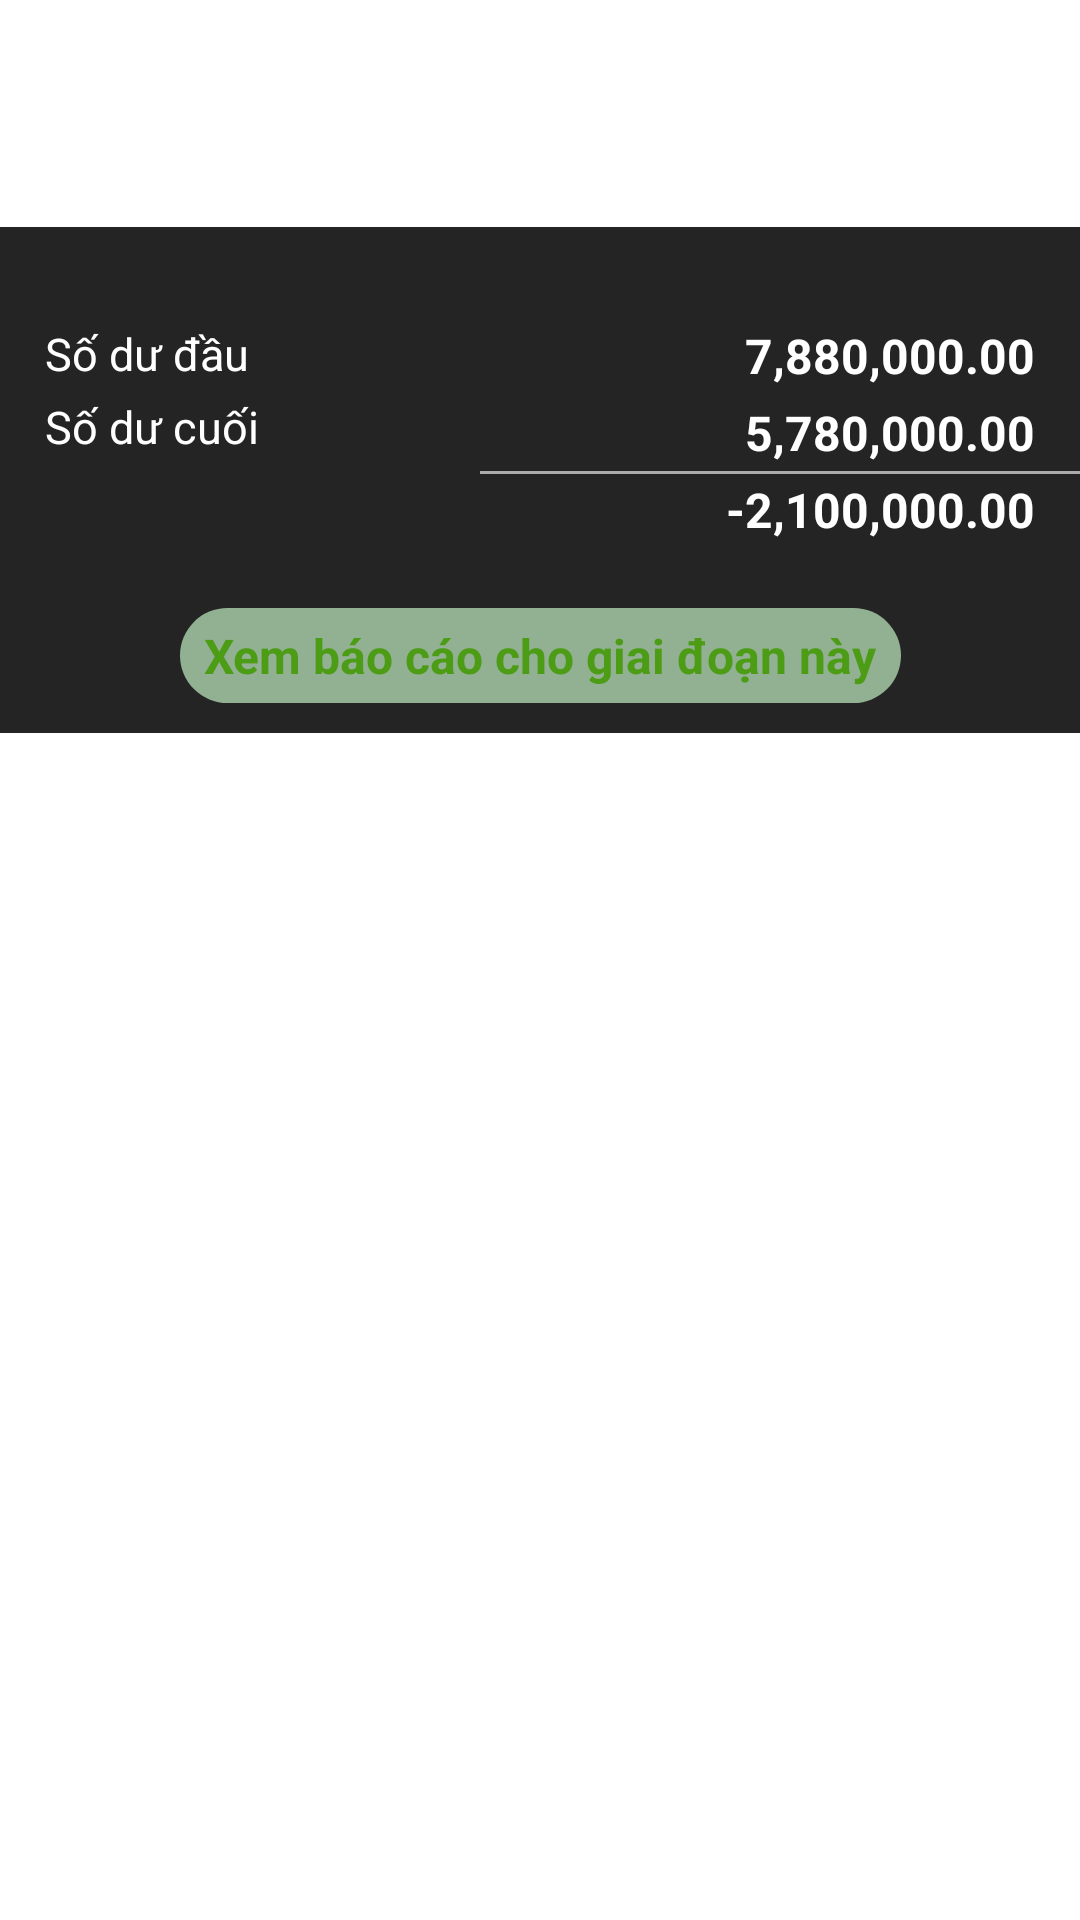

This screen was rendered from an Android layout file. Write that file and the resources it references.
<!-- AndroidManifest.xml: application theme Theme.MoneyLoverApp -->
<!-- res/layout/fragment_transaction.xml -->
<?xml version="1.0" encoding="utf-8"?>
<androidx.constraintlayout.widget.ConstraintLayout xmlns:android="http://schemas.android.com/apk/res/android"
    xmlns:tools="http://schemas.android.com/tools"
    android:layout_width="match_parent"
    android:layout_height="wrap_content"
    xmlns:app="http://schemas.android.com/apk/res-auto"
    tools:context=".fragments.TransactionFragment">

    <TextView
        android:layout_width="0dp"
        android:layout_height="0dp"
        app:layout_constraintTop_toTopOf="parent"
        app:layout_constraintLeft_toLeftOf="parent"
        android:text="1"
        android:id="@+id/wallet_id"/>

    <TextView
        android:id="@+id/acc_balance_title"
        android:layout_width="match_parent"
        android:layout_height="wrap_content"
        android:text="Số dư"
        android:textSize="12sp"
        android:textColor="@color/white"
        android:gravity="center"
        android:paddingTop="2dp"
        android:paddingBottom="2dp"
        app:layout_constraintTop_toTopOf="parent"/>

    <TextView
        android:id="@+id/acc_balance"
        android:layout_width="match_parent"
        android:layout_height="wrap_content"
        android:text="5,780,000.00 VND"
        android:textSize="15sp"
        android:textColor="@color/white"
        android:textStyle="bold"
        android:gravity="center"
        app:layout_constraintTop_toBottomOf="@+id/acc_balance_title"/>


    <LinearLayout
        android:id="@+id/choose_wallet_button"
        android:layout_width="wrap_content"
        android:layout_height="wrap_content"
        android:orientation="horizontal"
        android:paddingLeft="3dp"
        android:paddingTop="5dp"
        android:paddingRight="3dp"
        android:paddingBottom="5dp"
        app:layout_constraintEnd_toEndOf="parent"
        app:layout_constraintStart_toStartOf="parent"
        app:layout_constraintTop_toBottomOf="@+id/acc_balance">

        <ImageView
            android:layout_width="20dp"
            android:layout_height="20dp"
            android:layout_marginEnd="5dp"
            android:src="@drawable/wallet_icon"
            android:contentDescription="@string/icon_content_description" />

        <TextView
            android:id="@+id/wallet_acc_name"
            android:layout_width="wrap_content"
            android:layout_height="match_parent"
            android:text="Tiền lương"
            android:textColor="@color/white"
            android:textSize="15sp"
            android:textStyle="bold" />

        <ImageView
            android:layout_width="20dp"
            android:layout_height="20dp"
            android:contentDescription="@string/icon_content_description"
            android:src="@drawable/baseline_arrow_drop_down_24" />

    </LinearLayout>


    <androidx.recyclerview.widget.RecyclerView
        android:id="@+id/month_picker"
        android:layout_width="match_parent"
        android:layout_height="wrap_content"
        android:layout_marginTop="5dp"
        android:paddingTop="10dp"
        android:paddingBottom="10dp"
        android:background="@color/black_frame"
        app:layout_constraintTop_toBottomOf="@+id/choose_wallet_button"/>


    <androidx.constraintlayout.widget.ConstraintLayout
        android:id="@+id/current_phase_overview_report"
        android:layout_width="match_parent"
        android:layout_height="wrap_content"
        android:paddingTop="10dp"
        android:paddingBottom="10dp"
        android:background="@color/black_frame"
        app:layout_constraintTop_toBottomOf="@+id/month_picker">

        <TextView
            android:id="@+id/start_balance_title"
            android:layout_width="wrap_content"
            android:layout_height="wrap_content"
            app:layout_constraintLeft_toLeftOf="parent"
            app:layout_constraintTop_toTopOf="parent"
            android:paddingLeft="15dp"
            android:paddingTop="2dp"
            android:paddingBottom="2dp"
            android:text="Số dư đầu"
            android:textSize="15sp"
            android:textColor="@color/white"/>

        <TextView
            android:id="@+id/start_balance"
            android:layout_width="wrap_content"
            android:layout_height="wrap_content"
            app:layout_constraintRight_toRightOf="parent"
            app:layout_constraintTop_toTopOf="parent"
            android:paddingTop="2dp"
            android:paddingBottom="2dp"
            android:paddingRight="15dp"
            android:text="7,880,000.00"
            android:textSize="16sp"
            android:textColor="@color/white"
            android:textStyle="bold"/>

        <TextView
            android:layout_width="wrap_content"
            android:layout_height="wrap_content"
            android:text="Số dư cuối"
            android:paddingTop="2dp"
            android:paddingBottom="2dp"
            android:paddingLeft="15dp"
            app:layout_constraintTop_toBottomOf="@+id/start_balance_title"
            app:layout_constraintLeft_toLeftOf="parent"
            android:textSize="15sp"
            android:textColor="@color/white"/>

        <TextView
            android:id="@+id/end_balance"
            android:layout_width="wrap_content"
            android:layout_height="wrap_content"
            app:layout_constraintRight_toRightOf="parent"
            app:layout_constraintTop_toBottomOf="@+id/start_balance"
            android:paddingRight="15dp"
            android:paddingBottom="2dp"
            android:paddingTop="2dp"
            android:text="5,780,000.00"
            android:textSize="16sp"
            android:textColor="@color/white"
            android:textStyle="bold"/>

        <View
            android:layout_width="200dp"
            android:layout_height="1dp"
            app:layout_constraintRight_toRightOf="parent"
            app:layout_constraintTop_toBottomOf="@+id/end_balance"
            android:background="@android:color/darker_gray"/>

        <TextView
            android:id="@+id/result_balance"
            android:layout_width="match_parent"
            android:layout_height="wrap_content"
            android:text="-2,100,000.00"
            android:textAlignment="viewEnd"
            app:layout_constraintRight_toRightOf="parent"
            app:layout_constraintTop_toBottomOf="@+id/end_balance"
            android:paddingTop="2dp"
            android:paddingBottom="2dp"
            android:paddingRight="15dp"
            android:textSize="16sp"
            android:textColor="@color/white"
            android:textStyle="bold"/>

        <TextView
            android:layout_width="wrap_content"
            android:layout_height="wrap_content"
            android:paddingRight="8dp"
            android:paddingLeft="8dp"
            android:paddingBottom="5dp"
            android:paddingTop="5dp"
            android:layout_marginTop="20dp"
            app:layout_constraintLeft_toLeftOf="parent"
            app:layout_constraintRight_toRightOf="parent"
            app:layout_constraintTop_toBottomOf="@+id/result_balance"
            android:text="Xem báo cáo cho giai đoạn này"
            android:background="@drawable/round_shape"
            android:textSize="16sp"
            android:textColor="@color/text_link"
            android:textStyle="bold"/>

    </androidx.constraintlayout.widget.ConstraintLayout>



    <androidx.recyclerview.widget.RecyclerView
        android:id="@+id/transactions_by_date"
        android:layout_width="match_parent"
        android:layout_height="wrap_content"
        android:layout_marginTop="20sp"
        app:layout_constraintTop_toBottomOf="@+id/current_phase_overview_report"/>

</androidx.constraintlayout.widget.ConstraintLayout>
<!-- resources referenced by this layout -->
<resources>
  <color name="black_frame">#242424</color>
  <color name="text_link">#4C9C15</color>
  <color name="white">#FFFFFFFF</color>
  <!-- drawable round_shape (drawable) -->
  <?xml version="1.0" encoding="utf-8"?>
  <shape xmlns:android="http://schemas.android.com/apk/res/android"
      android:shape="rectangle">
      <solid android:color="#92B193"/>
      <corners android:bottomRightRadius="100dp"
          android:bottomLeftRadius="100dp"
          android:topRightRadius="100dp"
          android:topLeftRadius="100dp"/>
  </shape>
  <string name="icon_content_description">Icon</string>
  <style name="Theme.MoneyLoverApp" parent="Theme.MaterialComponents.DayNight.DarkActionBar">
          
          <item name="colorPrimary">@color/purple_500</item>
          <item name="colorPrimaryVariant">@color/purple_700</item>
          <item name="colorOnPrimary">@color/white</item>
          
          <item name="colorSecondary">@color/teal_200</item>
          <item name="colorSecondaryVariant">@color/teal_700</item>
          <item name="colorOnSecondary">@color/black</item>
          
          <item name="android:windowIsTranslucent">true</item>
          
      </style>
  <color name="purple_500">#FF6200EE</color>
  <color name="purple_700">#FF3700B3</color>
  <color name="teal_200">#FF03DAC5</color>
  <color name="teal_700">#FF018786</color>
  <color name="black">#FF000000</color>
</resources>
